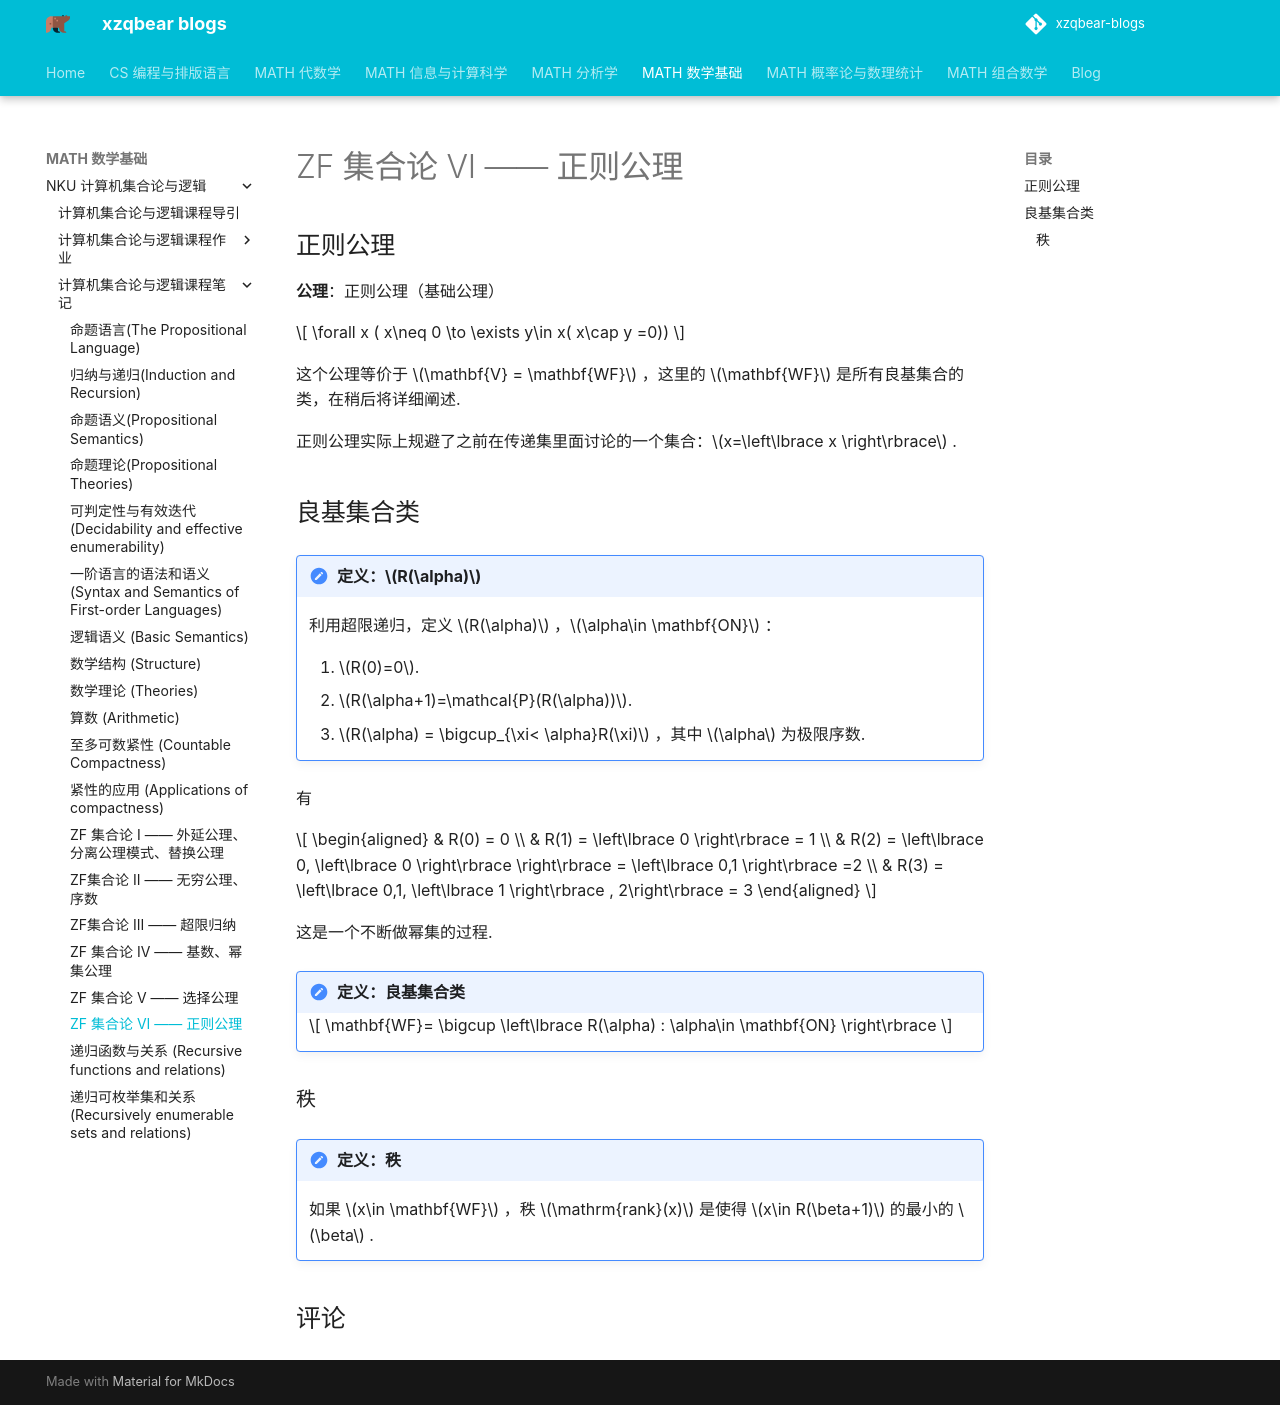

repository: xiong-ZH-zq/xzqbear-blogs · page: MATH-数学基础/NKU 计算机集合论与逻辑/计算机集合论与逻辑课程笔记/6.6 ZF 集合论 VI —— 正则公理/index.html · generator: mkdocs

---
comments: true
---
# ZF 集合论 VI —— 正则公理
## 正则公理
**公理**：正则公理（基础公理）

$$
\forall x ( x\neq 0 \to \exists y\in x( x\cap y =0))
$$

这个公理等价于 $\mathbf{V} = \mathbf{WF}$ ，这里的 $\mathbf{WF}$ 是所有良基集合的类，在稍后将详细阐述.

正则公理实际上规避了之前在传递集里面讨论的一个集合：$x=\left\lbrace x \right\rbrace$ . 

## 良基集合类

>[!note] 定义：$R(\alpha)$
>利用超限递归，定义 $R(\alpha)$ ，$\alpha\in \mathbf{ON}$ ：
>1. $R(0)=0$.
>2. $R(\alpha+1)=\mathcal{P}(R(\alpha))$.
>3. $R(\alpha) = \bigcup_{\xi< \alpha}R(\xi)$ ，其中 $\alpha$ 为极限序数.

有

$$
\begin{aligned}
& R(0) = 0 \\
& R(1) = \left\lbrace 0 \right\rbrace = 1 \\
& R(2) = \left\lbrace 0, \left\lbrace 0 \right\rbrace  \right\rbrace = \left\lbrace 0,1 \right\rbrace =2 \\
& R(3) = \left\lbrace 0,1, \left\lbrace 1 \right\rbrace , 2\right\rbrace = 3
\end{aligned}
$$

这是一个不断做幂集的过程.


>[!note] 定义：良基集合类
>$$ \mathbf{WF}= \bigcup \left\lbrace R(\alpha) : \alpha\in \mathbf{ON} \right\rbrace $$


### 秩

>[!note] 定义：秩
>如果 $x\in \mathbf{WF}$ ，秩 $\mathrm{rank}(x)$ 是使得 $x\in R(\beta+1)$ 的最小的 $\beta$ .
